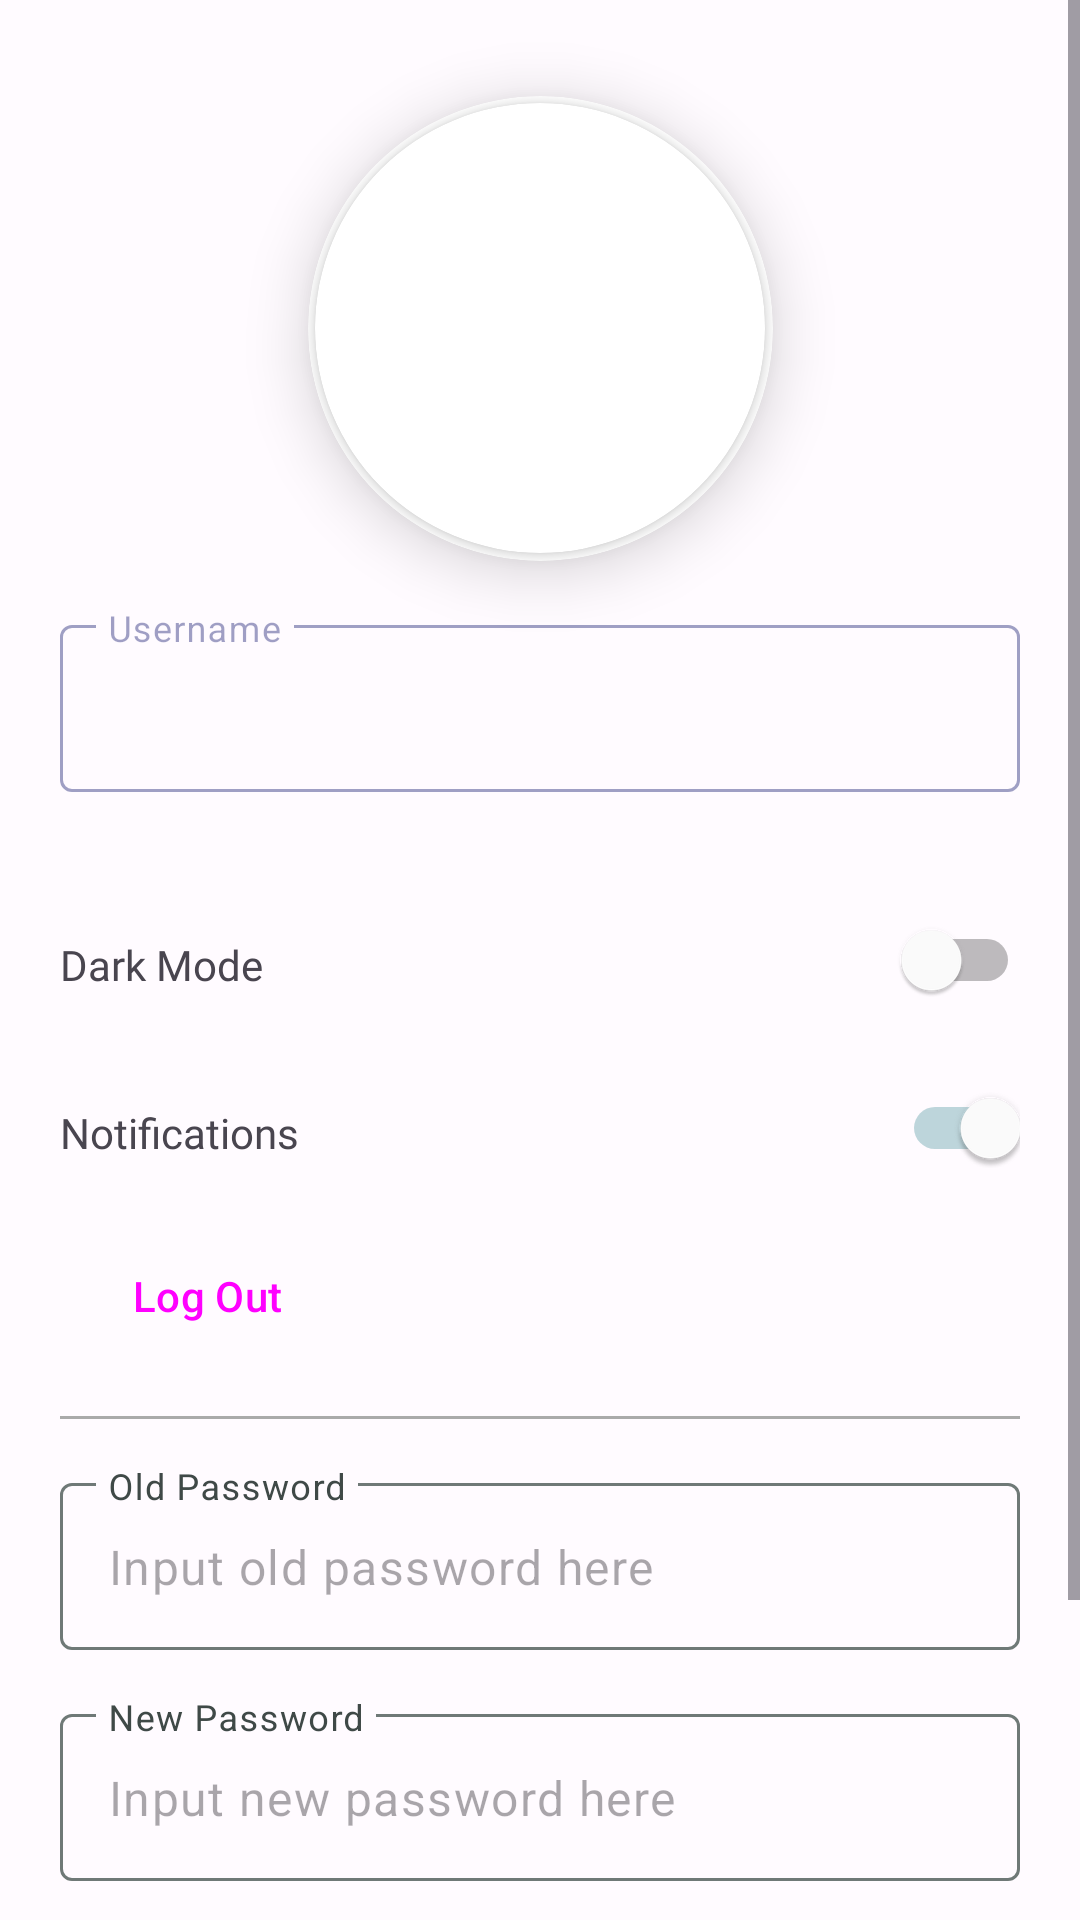

This screen was rendered from an Android layout file. Write that file and the resources it references.
<!-- AndroidManifest.xml: application theme AppTheme -->
<!-- res/layout/fragment_prefs.xml -->
<?xml version="1.0" encoding="utf-8"?>
<FrameLayout xmlns:android="http://schemas.android.com/apk/res/android"
    xmlns:app="http://schemas.android.com/apk/res-auto"
    xmlns:tools="http://schemas.android.com/tools"
    android:layout_width="match_parent"
    android:layout_height="match_parent"
    tools:context=".PrefsFragment">

    <androidx.constraintlayout.widget.ConstraintLayout
        android:layout_width="match_parent"
        android:layout_height="match_parent">

        <ScrollView
            android:layout_width="match_parent"
            android:layout_height="match_parent"
            app:layout_constraintBottom_toBottomOf="parent"
            app:layout_constraintEnd_toEndOf="parent"
            app:layout_constraintStart_toStartOf="parent"
            app:layout_constraintTop_toTopOf="parent">

            <androidx.constraintlayout.widget.ConstraintLayout
                android:layout_width="match_parent"
                android:layout_height="wrap_content">

                <androidx.cardview.widget.CardView
                    android:id="@+id/cardView"
                    android:layout_width="155dp"
                    android:layout_height="155dp"
                    android:layout_marginTop="32dp"
                    app:cardCornerRadius="250dp"
                    app:cardElevation="12dp"
                    app:layout_constraintEnd_toEndOf="parent"
                    app:layout_constraintStart_toStartOf="parent"
                    app:layout_constraintTop_toTopOf="parent">

                    <androidx.cardview.widget.CardView
                        android:layout_width="150dp"
                        android:layout_height="150dp"
                        android:layout_gravity="center"
                        app:cardCornerRadius="250dp">

                        <ImageView
                            android:id="@+id/imgProfilePrefs"
                            android:layout_width="150dp"
                            android:layout_height="150dp"
                            android:scaleType="centerCrop"
                            app:srcCompat="@drawable/baseline_account_circle_24" />
                    </androidx.cardview.widget.CardView>
                </androidx.cardview.widget.CardView>

                <com.google.android.material.textfield.TextInputLayout
                    android:id="@+id/txtInputUsernamePrefs"
                    android:layout_width="match_parent"
                    android:layout_height="wrap_content"
                    android:layout_marginStart="20dp"
                    android:layout_marginTop="16dp"
                    android:layout_marginEnd="20dp"
                    android:enabled="false"
                    android:hint="Username"
                    app:expandedHintEnabled="false"
                    app:layout_constraintEnd_toEndOf="parent"
                    app:layout_constraintStart_toStartOf="parent"
                    app:layout_constraintTop_toBottomOf="@+id/cardView">

                    <com.google.android.material.textfield.TextInputEditText
                        android:id="@+id/txtUsernamePrefs"
                        android:layout_width="match_parent"
                        android:layout_height="wrap_content" />
                </com.google.android.material.textfield.TextInputLayout>

                <TextView
                    android:id="@+id/textView11"
                    android:layout_width="wrap_content"
                    android:layout_height="wrap_content"
                    android:layout_marginStart="20dp"
                    android:layout_marginTop="48dp"
                    android:fontFamily="@font/rubik_medium"
                    android:text="Dark Mode"
                    app:layout_constraintStart_toStartOf="parent"
                    app:layout_constraintTop_toBottomOf="@+id/txtInputUsernamePrefs" />

                <Switch
                    android:id="@+id/switchDarkMode"
                    style="@style/Widget.Material3.CompoundButton.Switch"
                    android:layout_width="wrap_content"
                    android:layout_height="wrap_content"
                    android:layout_marginTop="32dp"
                    android:layout_marginEnd="20dp"
                    app:layout_constraintEnd_toEndOf="parent"
                    app:layout_constraintTop_toBottomOf="@+id/txtInputUsernamePrefs" />

                <TextView
                    android:id="@+id/textView16"
                    android:layout_width="wrap_content"
                    android:layout_height="wrap_content"
                    android:layout_marginStart="20dp"
                    android:layout_marginTop="24dp"
                    android:fontFamily="@font/rubik_medium"
                    android:text="Notifications"
                    app:layout_constraintStart_toStartOf="parent"
                    app:layout_constraintTop_toBottomOf="@+id/switchDarkMode" />

                <Switch
                    android:id="@+id/switchNotifications"
                    style="@style/Widget.Material3.CompoundButton.Switch"
                    android:layout_width="wrap_content"
                    android:layout_height="wrap_content"
                    android:layout_marginTop="8dp"
                    android:layout_marginEnd="20dp"
                    android:checked="true"
                    app:layout_constraintEnd_toEndOf="parent"
                    app:layout_constraintTop_toBottomOf="@+id/switchDarkMode" />

                <TextView
                    android:id="@+id/textView17"
                    android:layout_width="0dp"
                    android:layout_height="1dp"
                    android:layout_marginStart="20dp"
                    android:layout_marginTop="16dp"
                    android:layout_marginEnd="20dp"
                    android:background="@android:color/darker_gray"
                    app:layout_constraintEnd_toEndOf="parent"
                    app:layout_constraintStart_toStartOf="parent"
                    app:layout_constraintTop_toBottomOf="@+id/btnLogOut" />

                <com.google.android.material.textfield.TextInputLayout
                    android:id="@+id/txtInputPasswordPrefs"
                    android:layout_width="match_parent"
                    android:layout_height="wrap_content"
                    android:layout_marginStart="20dp"
                    android:layout_marginTop="16dp"
                    android:layout_marginEnd="20dp"
                    android:hint="Old Password"
                    app:expandedHintEnabled="false"
                    app:layout_constraintEnd_toEndOf="parent"
                    app:layout_constraintStart_toStartOf="parent"
                    app:layout_constraintTop_toBottomOf="@+id/textView17">

                    <com.google.android.material.textfield.TextInputEditText
                        android:id="@+id/txtPasswordPrefs"
                        android:layout_width="match_parent"
                        android:layout_height="wrap_content"
                        android:hint="Input old password here"
                        android:password="true" />
                </com.google.android.material.textfield.TextInputLayout>

                <com.google.android.material.textfield.TextInputLayout
                    android:id="@+id/txtInputNewPasswordPrefs"
                    android:layout_width="match_parent"
                    android:layout_height="wrap_content"
                    android:layout_marginStart="20dp"
                    android:layout_marginTop="16dp"
                    android:layout_marginEnd="20dp"
                    android:hint="New Password"
                    app:expandedHintEnabled="false"
                    app:layout_constraintEnd_toEndOf="parent"
                    app:layout_constraintStart_toStartOf="parent"
                    app:layout_constraintTop_toBottomOf="@+id/txtInputPasswordPrefs">

                    <com.google.android.material.textfield.TextInputEditText
                        android:id="@+id/txtNewPasswordPrefs"
                        android:layout_width="match_parent"
                        android:layout_height="wrap_content"
                        android:hint="Input new password here"
                        android:password="true" />
                </com.google.android.material.textfield.TextInputLayout>

                <com.google.android.material.textfield.TextInputLayout
                    android:id="@+id/txtInputRePasswordPrefs"
                    android:layout_width="match_parent"
                    android:layout_height="wrap_content"
                    android:layout_marginStart="20dp"
                    android:layout_marginTop="16dp"
                    android:layout_marginEnd="20dp"
                    android:hint="Retype New Password"
                    app:expandedHintEnabled="false"
                    app:layout_constraintEnd_toEndOf="parent"
                    app:layout_constraintStart_toStartOf="parent"
                    app:layout_constraintTop_toBottomOf="@+id/txtInputNewPasswordPrefs">

                    <com.google.android.material.textfield.TextInputEditText
                        android:id="@+id/txtRePasswordPrefs"
                        android:layout_width="match_parent"
                        android:layout_height="wrap_content"
                        android:hint="Retype new password here"
                        android:password="true" />
                </com.google.android.material.textfield.TextInputLayout>

                <Button
                    android:id="@+id/btnChangePass"
                    android:layout_width="wrap_content"
                    android:layout_height="wrap_content"
                    android:layout_marginTop="16dp"
                    android:layout_marginEnd="20dp"
                    android:text="Change Password"
                    app:layout_constraintEnd_toEndOf="parent"
                    app:layout_constraintTop_toBottomOf="@+id/txtInputRePasswordPrefs" />

                <Button
                    android:id="@+id/btnLogOut"
                    style="@style/Widget.Material3.Button.OutlinedButton"
                    android:layout_width="wrap_content"
                    android:layout_height="wrap_content"
                    android:layout_marginStart="20dp"
                    android:layout_marginTop="8dp"
                    android:backgroundTint="@color/md_theme_light_errorContainer"
                    android:text="Log Out"
                    app:layout_constraintStart_toStartOf="parent"
                    app:layout_constraintTop_toBottomOf="@+id/switchNotifications" />

            </androidx.constraintlayout.widget.ConstraintLayout>
        </ScrollView>
    </androidx.constraintlayout.widget.ConstraintLayout>
</FrameLayout>
<!-- resources referenced by this layout -->
<resources>
  <color name="md_theme_light_errorContainer">#FFDAD6</color>
  <style name="AppTheme" parent="Theme.Material3.Light.NoActionBar">
          <item name="colorPrimary">@color/md_theme_light_primary</item>
          <item name="colorOnPrimary">@color/md_theme_light_onPrimary</item>
          <item name="colorPrimaryContainer">@color/md_theme_light_primaryContainer</item>
          <item name="colorOnPrimaryContainer">@color/md_theme_light_onPrimaryContainer</item>
          <item name="colorSecondary">@color/md_theme_light_secondary</item>
          <item name="colorOnSecondary">@color/md_theme_light_onSecondary</item>
          <item name="colorSecondaryContainer">@color/md_theme_light_secondaryContainer</item>
          <item name="colorOnSecondaryContainer">@color/md_theme_light_onSecondaryContainer</item>
          <item name="colorTertiary">@color/md_theme_light_tertiary</item>
          <item name="colorOnTertiary">@color/md_theme_light_onTertiary</item>
          <item name="colorTertiaryContainer">@color/md_theme_light_tertiaryContainer</item>
          <item name="colorOnTertiaryContainer">@color/md_theme_light_onTertiaryContainer</item>
          <item name="colorError">@color/md_theme_light_error</item>
          <item name="colorErrorContainer">@color/md_theme_light_errorContainer</item>
          <item name="colorOnError">@color/md_theme_light_onError</item>
          <item name="colorOnErrorContainer">@color/md_theme_light_onErrorContainer</item>
          <item name="android:colorBackground">@color/md_theme_light_background</item>
          <item name="colorOnBackground">@color/md_theme_light_onBackground</item>
          <item name="colorSurface">@color/md_theme_light_surface</item>
          <item name="colorOnSurface">@color/md_theme_light_onSurface</item>
          <item name="colorSurfaceVariant">@color/md_theme_light_surfaceVariant</item>
          <item name="colorOnSurfaceVariant">@color/md_theme_light_onSurfaceVariant</item>
          <item name="colorOutline">@color/md_theme_light_outline</item>
          <item name="colorOnSurfaceInverse">@color/md_theme_light_inverseOnSurface</item>
          <item name="colorSurfaceInverse">@color/md_theme_light_inverseSurface</item>
          <item name="colorPrimaryInverse">@color/md_theme_light_inversePrimary</item>
      </style>
  <color name="md_theme_light_primary">#006A64</color>
  <color name="md_theme_light_onPrimary">#FFFFFF</color>
  <color name="md_theme_light_primaryContainer">#71F7EC</color>
  <color name="md_theme_light_onPrimaryContainer">#00201E</color>
  <color name="md_theme_light_secondary">#006875</color>
  <color name="md_theme_light_onSecondary">#FFFFFF</color>
  <color name="md_theme_light_secondaryContainer">#9BF0FF</color>
  <color name="md_theme_light_onSecondaryContainer">#001F24</color>
  <color name="md_theme_light_tertiary">#006494</color>
  <color name="md_theme_light_onTertiary">#FFFFFF</color>
  <color name="md_theme_light_tertiaryContainer">#CBE6FF</color>
  <color name="md_theme_light_onTertiaryContainer">#001E30</color>
  <color name="md_theme_light_error">#BA1A1A</color>
  <color name="md_theme_light_onError">#FFFFFF</color>
  <color name="md_theme_light_onErrorContainer">#410002</color>
  <color name="md_theme_light_background">#FFFBFF</color>
  <color name="md_theme_light_onBackground">#030865</color>
  <color name="md_theme_light_surface">#FFFBFF</color>
  <color name="md_theme_light_onSurface">#030865</color>
  <color name="md_theme_light_surfaceVariant">#DAE5E2</color>
  <color name="md_theme_light_onSurfaceVariant">#3F4947</color>
  <color name="md_theme_light_outline">#6F7977</color>
  <color name="md_theme_light_inverseOnSurface">#F1EFFF</color>
  <color name="md_theme_light_inverseSurface">#1E2578</color>
  <color name="md_theme_light_inversePrimary">#50DBD0</color>
</resources>
